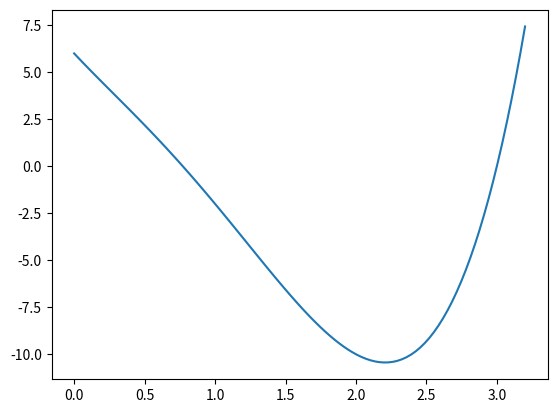

The matplotlib source for this figure:
import numpy as np
import matplotlib.pyplot as plt

# 5.b
def polynomial(x, coefficients):
    return sum([coefficients[i] * x**i for i in range(len(coefficients))])


coefs = np.array([6, -8, 2, -3, 1])

print(polynomial(1, coefs))


# 5.c
def np_polynomial(x, coefficients):
    y = np.zeros(len(x))
    for i in range(len(coefficients)):
        y += coefficients[i] * x**i
    return y


x = np.linspace(0, 3, 7)
print("np_polynomial")
print(np_polynomial(x, coefs))


# 5.e
def np_poly_no_loops(x, coefficients):
    x = np.transpose(np.atleast_2d(x))
    x_mat = np.tile(x, (1, len(coefficients)))

    coef_mat = np.tile(coefficients, (len(x), 1))

    y = np.sum(coef_mat * x_mat**np.arange(len(coefficients)), axis=1)
    return y


print("np_poly_no_loops")
print(np_poly_no_loops(x, coefs))


# 5.d
def f(x):
    return 6 - 8*x + 2*x**2 - 3*x**3 + x**4


# plot function in [0, 3.2]
x = np.linspace(0, 3.2, 100)
plt.plot(x, f(x))
plt.show()

